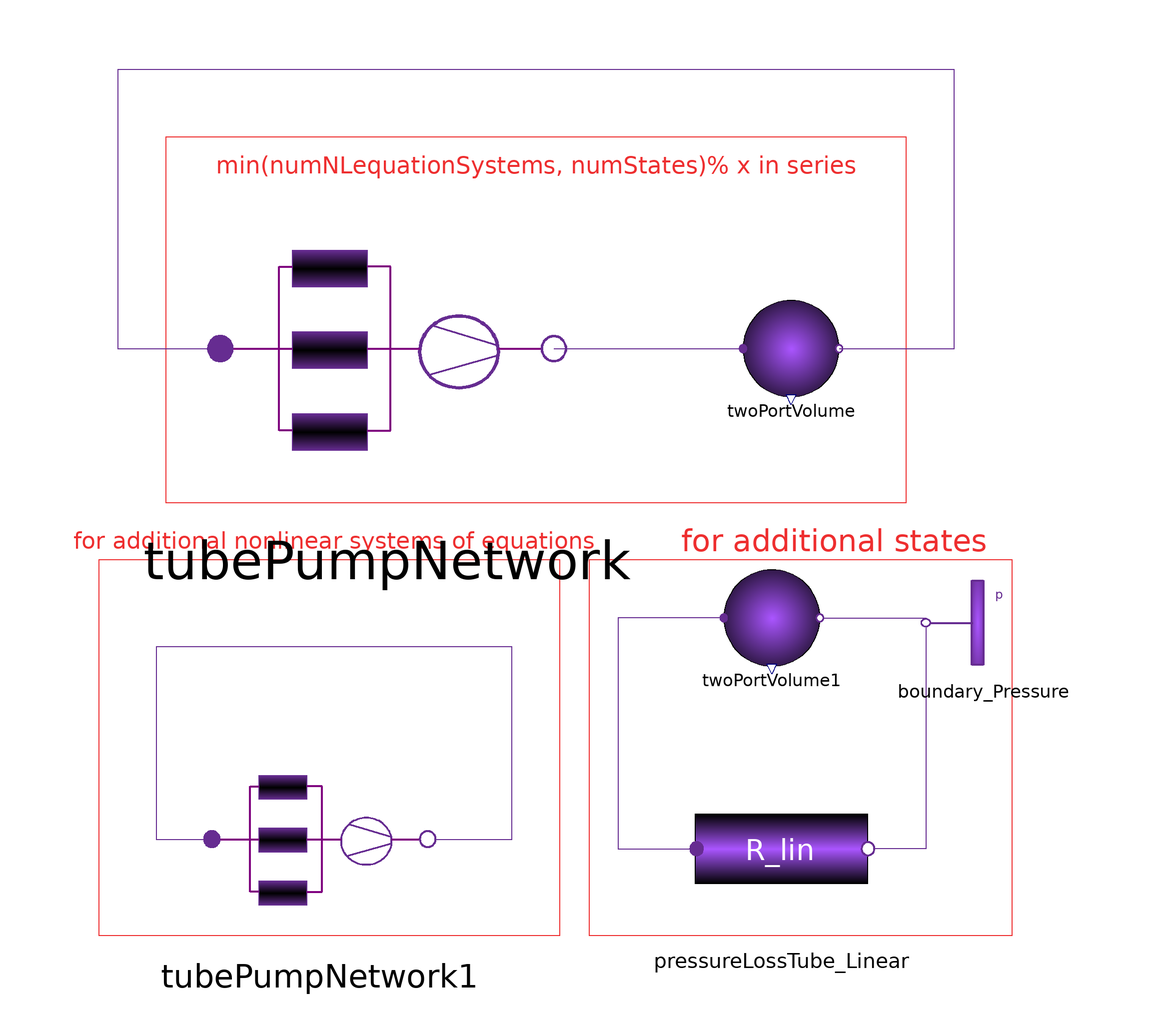

This picture is the connection diagram that the Modelica source below describes through its graphical annotations.

model AlternativeHydraulicCircuit
  "Scale Nonlinear Systems of euqations for a liquid circuit"
  extends Modelica.Icons.Example;
  parameter Integer numNLequations[:] = {2,5,3,4} "sizes of each nonlinear system of equations";
  parameter Integer numJacobians = 8 "number of numerical Jacobians to be inserted (maximum: number of nonlinear equation systems -1)";
  parameter Integer numStates = 6;

  Components.Boundaries.Boundary_Pressure boundary_Pressure[max(0,
    numNLequationSystems - numStates)] annotation (Placement(transformation(
        extent={{12,-11},{-12,11}},
        rotation=0,
        origin={90,-35})));
  Components.LinearComponents.PressureLossTube_Linear pressureLossTube_Linear[
    max(0, numStates - numNLequationSystems)]
    annotation (Placement(transformation(extent={{30,-100},{66,-64}})));

  Components.AssembledComponents.TubePumpNetwork tubePumpNetwork[
    numNLequationSystems](numNLequations=numNLequations, withNumericJacobian=
        insertJacobian)
    annotation (Placement(transformation(extent={{-68,-12},{0,56}})));

  Components.TwoPortVolume twoPortVolume[numStates]
    annotation (Placement(transformation(extent={{40,12},{60,32}})));
  Components.AssembledComponents.TubePumpNetwork tubePumpNetwork1[0]
    annotation (Placement(transformation(extent={{-70,-102},{-26,-58}})));
  Components.TwoPortVolume twoPortVolume1[0]
    annotation (Placement(transformation(extent={{36,-44},{56,-24}})));
protected

  parameter Integer numNLequationSystems=size(numNLequations,1);
  parameter Integer SerialSetup = min(numNLequationSystems, numStates);
  parameter Integer numberNumericJacobians = min([numJacobians,numNLequationSystems]);
  parameter Boolean[numNLequationSystems] insertJacobian = cat(1,fill(true,numberNumericJacobians), fill(false,numNLequationSystems-numberNumericJacobians));
equation
  for i in 1:SerialSetup  loop
    connect(tubePumpNetwork[i].fluidPortOut, twoPortVolume[i].fluidPortIn) annotation (Line(points={{0.68,22},
            {40,22}},                                                                                                 color={102,44,145}));
  end for;
  for i in 1:SerialSetup-1  loop
    connect(twoPortVolume[i].fluidPortOut, tubePumpNetwork[i+1].fluidPortIn);
  end for;
  connect(twoPortVolume[end].fluidPortOut, tubePumpNetwork[1].fluidPortIn)   annotation (Line(points={{60,22},
          {84,22},{84,80},{-90,80},{-90,22},{-68.68,22}},
        color={102,44,145}));

  for i in 1:(numNLequationSystems-numStates) loop
    connect(boundary_Pressure[i].fluidPortOut,tubePumpNetwork[i+numStates].fluidPortIn);
    connect(boundary_Pressure[i].fluidPortOut,tubePumpNetwork[i+numStates].fluidPortOut);
  end for;
  for i in 1:(numStates-numNLequationSystems) loop
    connect(pressureLossTube_Linear[i].fluidPortOut,twoPortVolume[i+numNLequationSystems].fluidPortIn);
    connect(pressureLossTube_Linear[i].fluidPortIn, twoPortVolume[i +
      numNLequationSystems].fluidPortOut);
  end for;

annotation (Icon(coordinateSystem(preserveAspectRatio=false)), Diagram(coordinateSystem(
        preserveAspectRatio=false), graphics={
        Line(points={{56,-34},{78,-34},{78,-82},{60,-82}}, color={102,44,145}),
        Line(points={{36,-34},{14,-34},{14,-82},{32,-82}}, color={102,44,145}),
        Line(points={{-24,-80},{-8,-80},{-8,-40},{-82,-40},{-82,-80},{-72,-80}},
            color={102,44,145}),
        Rectangle(extent={{-80,66},{74,-10}}, lineColor={238,46,47}),
        Text(
          extent={{-70,70},{64,50}},
          textColor={238,46,47},
          textString="%SerialSetup% x in series"),
        Rectangle(extent={{-94,-22},{2,-100}},lineColor={238,46,47}),
        Text(
          extent={{-100,-14},{10,-22}},
          textColor={238,46,47},
          textString="for additional nonlinear systems of equations"),
        Rectangle(extent={{8,-22},{96,-100}},lineColor={238,46,47}),
        Text(
          extent={{4,-14},{114,-22}},
          textColor={238,46,47},
          textString="for additional states")}),
  experiment(StopTime=1, __Dymola_Algorithm="Dassl"),
  __Dymola_experimentSetupOutput(equidistant=false),
  __Dymola_experimentFlags(
    Advanced(GenerateVariableDependencies=false, OutputModelicaCode=true),
    Evaluate=false,
    OutputCPUtime=true,
    OutputFlatModelica=false),
    Documentation(info="<html>
<p>This is a fluid representation of the Scalable Translation Statistics model.</p>
<p>It is limited to the parametric variation of:</p>
<ul>
<li>Number of nonlinear equation systems</li>
<li>Size of each nonlinear equation system</li>
<li>Number of numeric Jacobians for the equation systems</li>
<li>Number of states</li>
</ul>
<p><br>These attributes can be set by the parameters :</p>
<p><span style=\"font-family: Courier New;\">numNLequations[:]&nbsp;=&nbsp;{2,5,3,4}&nbsp;==&gt; This will result in four nonlinear equation systems with 2,5,3 or 4 iteration variables after tearing</span></p>
<p><span style=\"font-family: Courier New;\">numJacobians = 2 ; ==&gt; Two of the nonlinear equation systems defined by numNLequations will have numeric Jacobians</span></p>
<p><span style=\"font-family: Courier New;\">numStates = 6 ; ==&gt; The model will have six continuous state variables</span></p>
<p><br><br><span style=\"font-family: Courier New;\">In the Fluid representation this is done by a parallel order of tubes with a nonlinear pressure-drop - massflow relationship.</span></p>
<p><span style=\"font-family: Courier New;\">The number of parallel tubes (always serial with a pump-model) gives the size one nonlinear equation system.</span></p>
<p><span style=\"font-family: Courier New;\">These tube-pump-system can be serially repeated to get more nonlinear equation systems. Therefore a state (represented by a volume) must be inserted to separate the single systems of equations.</span></p>
<p><span style=\"font-family: Courier New;\">If the number of equation systems and the number of states are not equal, for each surplus equation system a small independent fluid circuit with parallel pipes and a pump will be added, each giving one nonlinear equation system. For each surplus state a single independent fluid circuit with a volume and a linear pipe is added to the system.</span></p>
</html>"));
end AlternativeHydraulicCircuit;